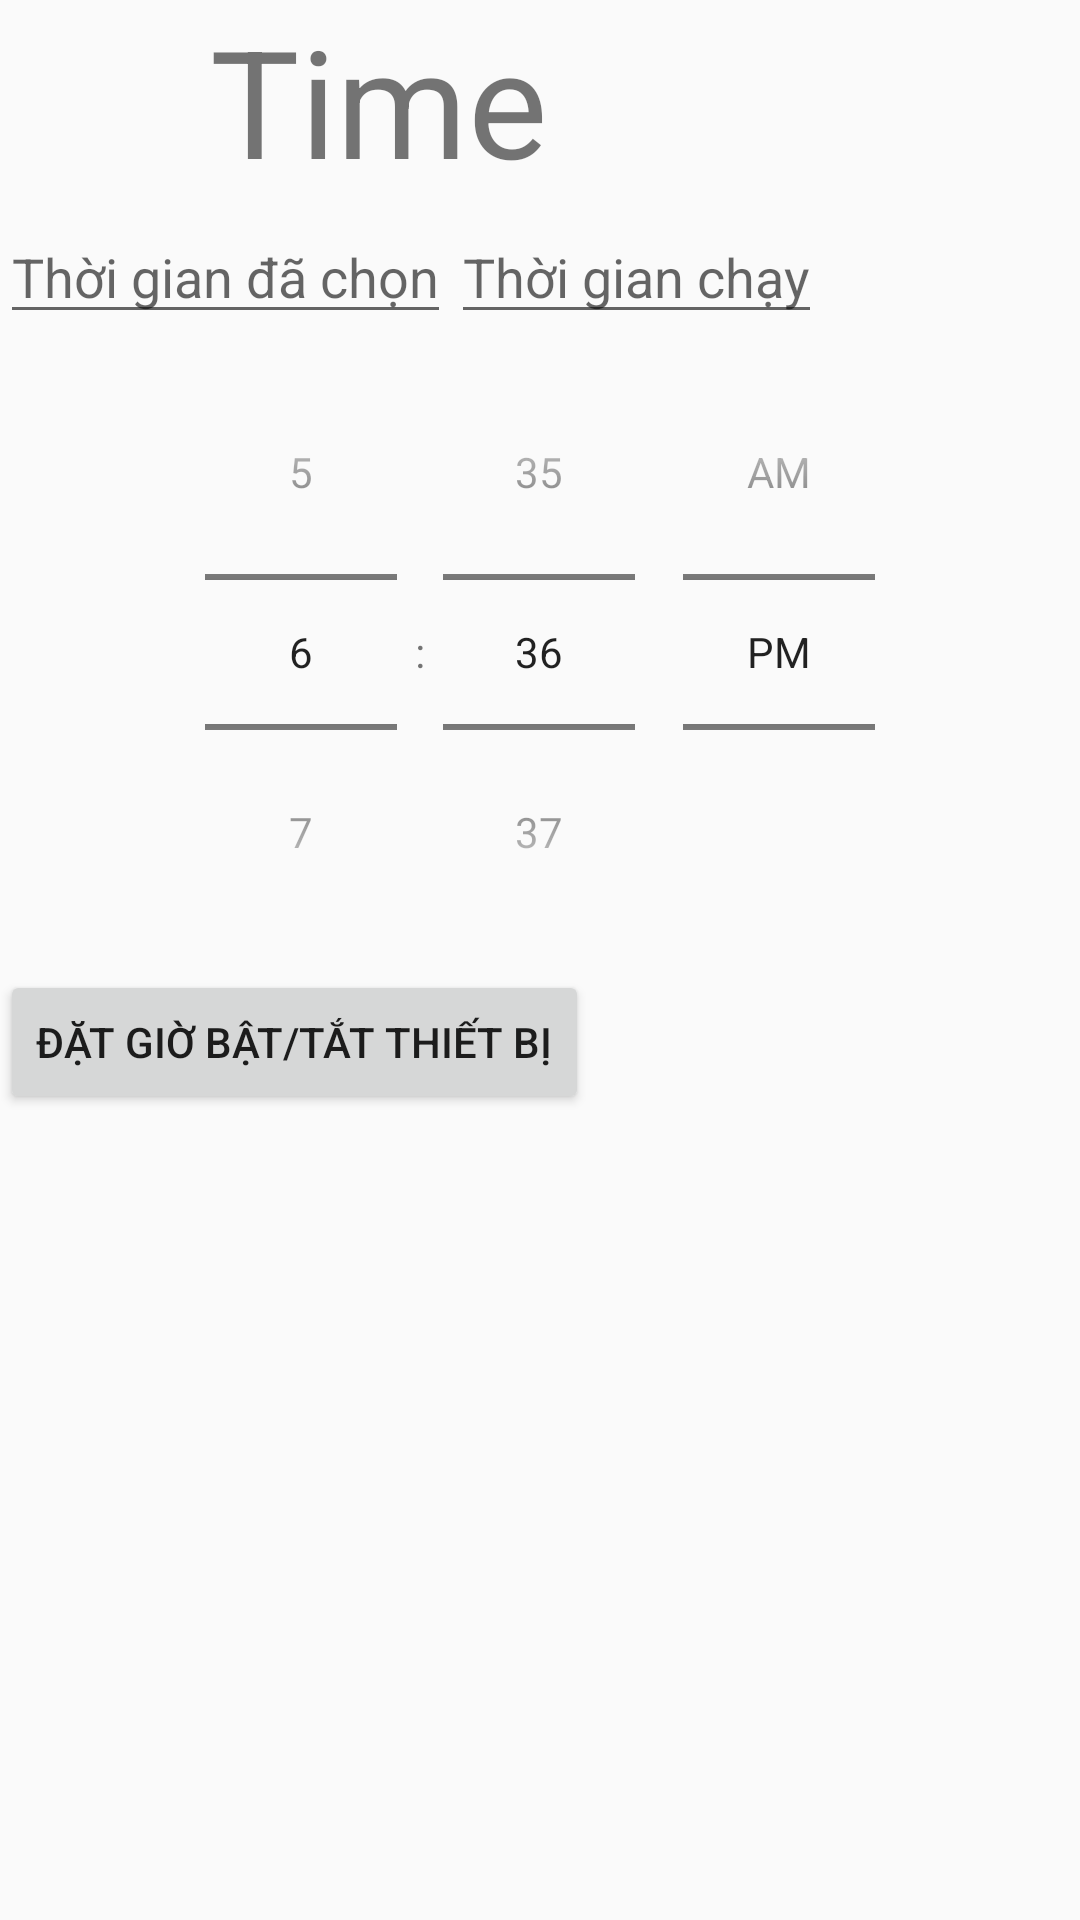

Produce the Android XML layout that renders to this screen, including the resource entries it uses.
<!-- AndroidManifest.xml: activity theme Theme.AppCompat.Light.NoActionBar -->
<!-- res/layout/activity_time.xml -->
<?xml version="1.0" encoding="utf-8"?>
<androidx.constraintlayout.widget.ConstraintLayout xmlns:android="http://schemas.android.com/apk/res/android"
    xmlns:app="http://schemas.android.com/apk/res-auto"
    xmlns:tools="http://schemas.android.com/tools"
    android:id="@+id/main"
    android:layout_width="match_parent"
    android:layout_height="match_parent"
    tools:context=".TimeActivity">

    <LinearLayout
        android:id="@+id/timerLayout"
        android:layout_width="match_parent"
        android:layout_height="match_parent"
        android:orientation="vertical"
        tools:ignore="MissingConstraints">

        
        <RelativeLayout
            android:layout_width="wrap_content"
            android:layout_height="70dp">

            <ImageButton
                android:id="@+id/btn_Back"
                android:layout_width="70dp"
                android:layout_height="70dp"
                android:layout_marginStart="5dp"
                android:background="@android:color/transparent"
                android:src="@drawable/baseline_chevron_left_24" />

            <TextView
                android:layout_width="wrap_content"
                android:layout_height="wrap_content"
                android:layout_marginStart="70dp"
                android:text="Time"
                android:textSize="50dp" />
        </RelativeLayout>

        
        <LinearLayout
            android:layout_width="match_parent"
            android:layout_height="wrap_content"
            android:orientation="horizontal"
            android:weightSum="5">
            <EditText
                android:id="@+id/timeDisplay"
                android:layout_width="wrap_content"
                android:layout_height="wrap_content"
                android:hint="Thời gian đã chọn"
                android:focusable="false"
                android:clickable="true" />
            <EditText
                android:id="@+id/timerun"
                android:layout_width="wrap_content"
                android:layout_height="wrap_content"
                android:hint="Thời gian chạy"
                android:inputType="number"
               />
        </LinearLayout>

        
        

        <TimePicker
            android:id="@+id/oclock"
            android:layout_width="match_parent"
            android:layout_height="wrap_content"
            android:timePickerMode="spinner" />
        <Button
            android:id="@+id/btnSetTimers"
            android:layout_width="wrap_content"
            android:layout_height="wrap_content"
            android:text="Đặt giờ bật/tắt thiết bị" />







    </LinearLayout>
</androidx.constraintlayout.widget.ConstraintLayout>
<!-- resources referenced by this layout -->
<resources>

</resources>
